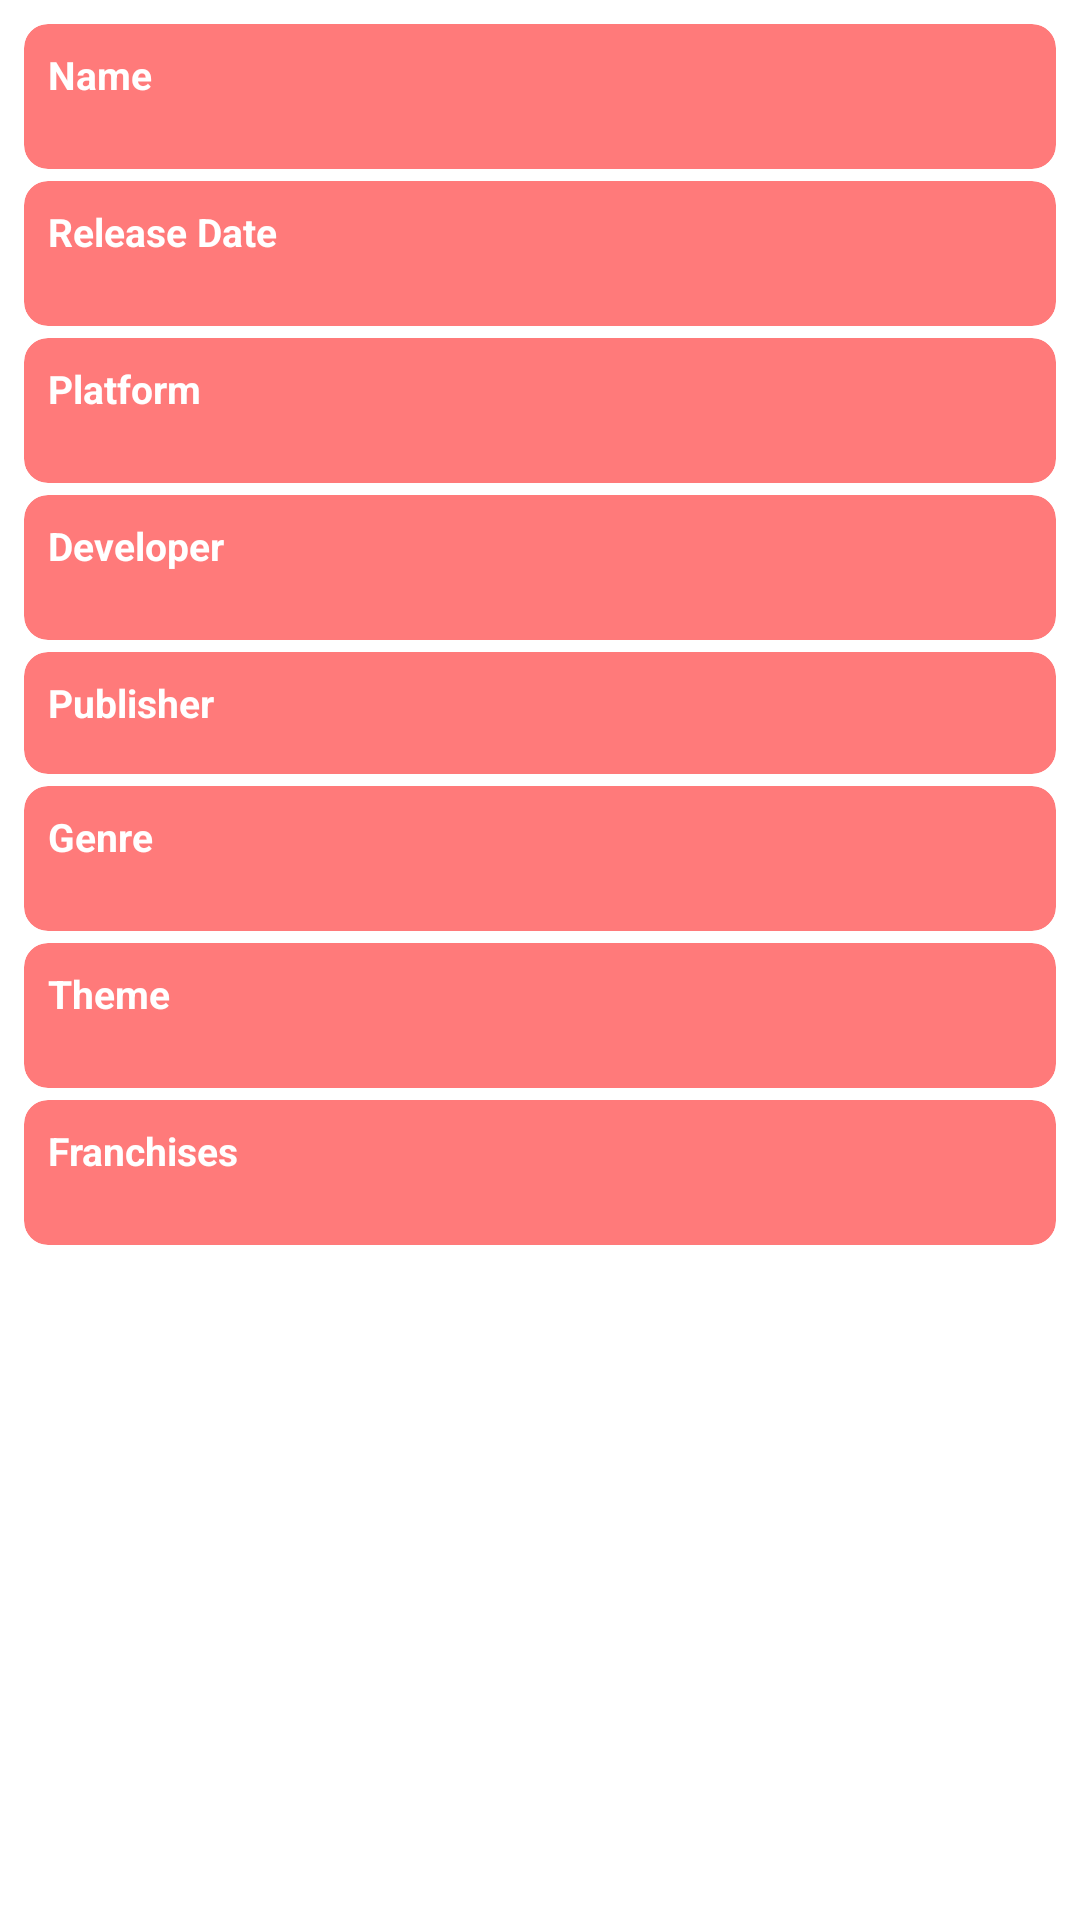

Android layout source for this screen:
<!-- AndroidManifest.xml: application theme Theme.GameGo -->
<!-- res/layout/fragment_game_details.xml -->
<?xml version="1.0" encoding="utf-8"?>
<FrameLayout xmlns:android="http://schemas.android.com/apk/res/android"
    xmlns:card_view="http://schemas.android.com/apk/res-auto"
    xmlns:tools="http://schemas.android.com/tools"
    android:layout_width="match_parent"
    android:layout_height="match_parent"
    tools:context=".GameDetailsFragment">

    <ScrollView
        android:layout_width="match_parent"
        android:layout_height="match_parent"
        android:padding="8dp">

        <LinearLayout
            android:id="@+id/detailsContainer"
            android:layout_width="match_parent"
            android:layout_height="wrap_content"
            android:orientation="vertical"
            android:gravity="center_horizontal">

            
            <androidx.cardview.widget.CardView
                android:layout_width="match_parent"
                android:layout_height="wrap_content"
                android:layout_marginBottom="4dp"
                card_view:cardCornerRadius="8dp"
                card_view:cardElevation="1dp"
                android:backgroundTint="#85FF0000">

                <LinearLayout
                    android:layout_width="match_parent"
                    android:layout_height="wrap_content"
                    android:orientation="vertical"
                    android:padding="8dp">

                    <TextView
                        android:layout_width="wrap_content"
                        android:layout_height="wrap_content"
                        android:text="Name"
                        android:textColor="@color/white"
                        android:textSize="13sp"
                        android:textStyle="bold" />

                    <TextView
                        android:id="@+id/gd_name_tv"
                        android:layout_width="wrap_content"
                        android:layout_height="wrap_content"
                        android:text="  "
                        android:textColor="@color/white"
                        android:textSize="11sp" />
                </LinearLayout>
            </androidx.cardview.widget.CardView>

            <androidx.cardview.widget.CardView
                android:layout_width="match_parent"
                android:layout_height="wrap_content"
                android:layout_marginBottom="4dp"
                card_view:cardCornerRadius="8dp"
                card_view:cardElevation="1dp"
                android:backgroundTint="#85FF0000">

                <LinearLayout
                    android:layout_width="match_parent"
                    android:layout_height="wrap_content"
                    android:orientation="vertical"
                    android:padding="8dp">

                    <TextView
                        android:layout_width="wrap_content"
                        android:layout_height="wrap_content"
                        android:text="Release Date"
                        android:textStyle="bold"
                        android:textSize="13sp"
                        android:textColor="@color/white"/>

                    <TextView
                        android:id="@+id/gd_date_tv"
                        android:layout_width="wrap_content"
                        android:layout_height="wrap_content"
                        android:text=" "
                        android:textColor="@color/white"
                        android:textSize="11sp" />
                </LinearLayout>
            </androidx.cardview.widget.CardView>
            
            <androidx.cardview.widget.CardView
                android:layout_width="match_parent"
                android:layout_height="wrap_content"
                android:layout_marginBottom="4dp"
                card_view:cardCornerRadius="8dp"
                card_view:cardElevation="1dp"
                android:backgroundTint="#85FF0000">

                <LinearLayout
                    android:layout_width="match_parent"
                    android:layout_height="wrap_content"
                    android:orientation="vertical"
                    android:padding="8dp">

                    <TextView
                        android:layout_width="wrap_content"
                        android:layout_height="wrap_content"
                        android:text="Platform"
                        android:textColor="@color/white"
                        android:textSize="13sp"
                        android:textStyle="bold" />

                    <TextView
                        android:id="@+id/gd_platform_tv"
                        android:layout_width="wrap_content"
                        android:layout_height="wrap_content"
                        android:text=" "
                        android:textColor="@color/white"
                        android:textSize="11sp" />
                </LinearLayout>
            </androidx.cardview.widget.CardView>

            <androidx.cardview.widget.CardView
                android:layout_width="match_parent"
                android:layout_height="wrap_content"
                android:layout_marginBottom="4dp"
                card_view:cardCornerRadius="8dp"
                card_view:cardElevation="1dp"
                android:backgroundTint="#85FF0000">

                <LinearLayout
                    android:layout_width="match_parent"
                    android:layout_height="wrap_content"
                    android:orientation="vertical"
                    android:padding="8dp">

                    <TextView
                        android:layout_width="wrap_content"
                        android:layout_height="wrap_content"
                        android:text="Developer"
                        android:textStyle="bold"
                        android:textSize="13sp"
                        android:textColor="@color/white" />

                    <TextView
                        android:id="@+id/gd_developer_tv"
                        android:layout_width="wrap_content"
                        android:layout_height="wrap_content"
                        android:text=" "
                        android:textSize="11sp"
                        android:textColor="@color/white" />
                </LinearLayout>
            </androidx.cardview.widget.CardView>
            <androidx.cardview.widget.CardView
                android:layout_width="match_parent"
                android:layout_height="wrap_content"
                android:layout_marginBottom="4dp"
                card_view:cardCornerRadius="8dp"
                card_view:cardElevation="1dp"
                android:backgroundTint="#85FF0000">

                <LinearLayout
                    android:layout_width="match_parent"
                    android:layout_height="wrap_content"
                    android:orientation="vertical"
                    android:padding="8dp">

                    <TextView
                        android:layout_width="wrap_content"
                        android:layout_height="wrap_content"
                        android:text="Publisher"
                        android:textStyle="bold"
                        android:textSize="13sp"
                        android:textColor="@color/white" />

                    <TextView
                        android:id="@+id/gd_publisher_tv"
                        android:layout_width="wrap_content"
                        android:layout_height="wrap_content"
                        android:text="  "
                        android:textColor="@color/white" />
                </LinearLayout>
            </androidx.cardview.widget.CardView>

            <androidx.cardview.widget.CardView
                android:layout_width="match_parent"
                android:layout_height="wrap_content"
                android:layout_marginBottom="4dp"
                card_view:cardCornerRadius="8dp"
                card_view:cardElevation="1dp"
                android:backgroundTint="#85FF0000">

                <LinearLayout
                    android:layout_width="match_parent"
                    android:layout_height="wrap_content"
                    android:orientation="vertical"
                    android:padding="8dp">

                    <TextView
                        android:layout_width="wrap_content"
                        android:layout_height="wrap_content"
                        android:text="Genre"
                        android:textStyle="bold"
                        android:textSize="13sp"
                        android:textColor="@color/white" />

                    <TextView
                        android:id="@+id/gd_genre_tv"
                        android:layout_width="wrap_content"
                        android:layout_height="wrap_content"
                        android:text=" "
                        android:textSize="11sp"
                        android:textColor="@color/white" />
                </LinearLayout>
            </androidx.cardview.widget.CardView>
            <androidx.cardview.widget.CardView
                android:layout_width="match_parent"
                android:layout_height="wrap_content"
                android:layout_marginBottom="4dp"
                card_view:cardCornerRadius="8dp"
                card_view:cardElevation="1dp"
                android:backgroundTint="#85FF0000">

                <LinearLayout
                    android:layout_width="match_parent"
                    android:layout_height="wrap_content"
                    android:orientation="vertical"
                    android:padding="8dp">

                    <TextView
                        android:layout_width="wrap_content"
                        android:layout_height="wrap_content"
                        android:text="Theme"
                        android:textStyle="bold"
                        android:textSize="13sp"
                        android:textColor="@color/white" />

                    <TextView
                        android:id="@+id/gd_theme_tv"
                        android:layout_width="wrap_content"
                        android:layout_height="wrap_content"
                        android:text=" "
                        android:textSize="11sp"
                        android:textColor="@color/white" />
                </LinearLayout>
            </androidx.cardview.widget.CardView>

            <androidx.cardview.widget.CardView
                android:layout_width="match_parent"
                android:layout_height="wrap_content"
                android:layout_marginBottom="4dp"
                card_view:cardCornerRadius="8dp"
                card_view:cardElevation="1dp"
                android:backgroundTint="#85FF0000">

                <LinearLayout
                    android:layout_width="match_parent"
                    android:layout_height="wrap_content"
                    android:orientation="vertical"
                    android:padding="8dp">

                    <TextView
                        android:layout_width="wrap_content"
                        android:layout_height="wrap_content"
                        android:text="Franchises"
                        android:textStyle="bold"
                        android:textSize="13sp"
                        android:textColor="@color/white" />

                    <TextView
                        android:id="@+id/gd_franchises_tv"
                        android:layout_width="wrap_content"
                        android:layout_height="wrap_content"
                        android:text=" "
                        android:textSize="11sp"
                        android:textColor="@color/white" />
                </LinearLayout>
            </androidx.cardview.widget.CardView>

        </LinearLayout>
    </ScrollView>
</FrameLayout>
<!-- resources referenced by this layout -->
<resources>
  <color name="white">#FFFFFFFF</color>
  <style name="Theme.GameGo" parent="Theme.Material3.Light.NoActionBar">
          
          <item name="windowActionBar">false</item>
          <item name="windowNoTitle">true</item>
  
          
          <item name="colorPrimary">@color/soft_red</item>
          <item name="colorPrimaryVariant">@color/deep_red</item>
          <item name="colorOnPrimary">@color/on_red</item>
  
          
          <item name="android:buttonStyle">@style/Widget.AppCompat.Button</item>
  
          
          <item name="materialButtonStyle">@style/CustomMaterialButton</item>
  
      </style>
  <color name="soft_red">#D32F2F</color>
  <color name="deep_red">#B71C1C</color>
  <color name="on_red">#FFFFFF</color>
  <style name="CustomMaterialButton" parent="Widget.Material3.Button">
          <item name="android:backgroundTint">?attr/colorPrimary</item>
          <item name="android:textColor">?attr/colorOnPrimary</item>
      </style>
</resources>
